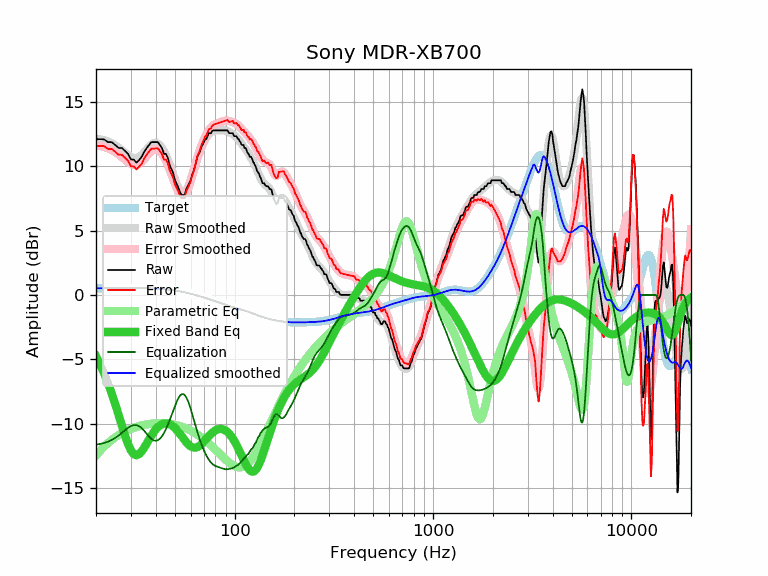

Data behind this chart, as committed beside it:
frequency, raw, error, smoothed, error_smoothed, equalization, parametric_eq, equalized_raw, equalized_smoothed, target
20, 12.09, 11.57, 12.12, 11.60, -11.60, -4.76, 0.48, 0.52, 0.52
21, 12.09, 11.57, 12.08, 11.55, -11.55, -5.40, 0.53, 0.52, 0.52
22, 12.07, 11.54, 12.00, 11.48, -11.48, -6.09, 0.59, 0.53, 0.52
23, 11.86, 11.33, 11.90, 11.38, -11.38, -6.84, 0.48, 0.53, 0.53
24, 11.86, 11.33, 11.78, 11.25, -11.25, -7.63, 0.61, 0.53, 0.53
25, 11.64, 11.11, 11.62, 11.09, -11.09, -8.46, 0.55, 0.53, 0.53
26, 11.41, 10.88, 11.43, 10.90, -10.90, -9.31, 0.51, 0.53, 0.53
27, 11.41, 10.88, 11.23, 10.70, -10.70, -10.14, 0.71, 0.53, 0.53
28, 11.18, 10.65, 11.02, 10.49, -10.49, -10.91, 0.69, 0.53, 0.53
29, 10.95, 10.42, 10.84, 10.31, -10.31, -11.57, 0.64, 0.53, 0.53
30, 10.52, 9.99, 10.70, 10.17, -10.17, -12.06, 0.35, 0.53, 0.53
31, 10.50, 9.97, 10.62, 10.09, -10.09, -12.35, 0.41, 0.53, 0.53
32, 10.27, 9.74, 10.63, 10.09, -10.09, -12.44, 0.17, 0.53, 0.53
33, 10.48, 9.95, 10.71, 10.18, -10.18, -12.35, 0.30, 0.53, 0.53
34, 10.72, 10.19, 10.86, 10.33, -10.33, -12.13, 0.38, 0.53, 0.53
35, 11.11, 10.58, 11.06, 10.54, -10.54, -11.84, 0.57, 0.52, 0.52
36, 11.40, 10.88, 11.29, 10.77, -10.77, -11.53, 0.63, 0.52, 0.52
37, 11.64, 11.12, 11.50, 10.98, -10.98, -11.21, 0.65, 0.51, 0.51
38, 11.86, 11.35, 11.67, 11.16, -11.16, -10.92, 0.70, 0.51, 0.51
39, 11.86, 11.36, 11.77, 11.27, -11.27, -10.66, 0.58, 0.50, 0.50
40, 11.86, 11.36, 11.80, 11.31, -11.31, -10.44, 0.55, 0.49, 0.49
41, 11.86, 11.37, 11.75, 11.27, -11.27, -10.26, 0.59, 0.48, 0.48
42, 11.64, 11.16, 11.62, 11.15, -11.15, -10.12, 0.49, 0.47, 0.47
43, 11.41, 10.95, 11.42, 10.96, -10.96, -10.03, 0.45, 0.46, 0.46
44, 10.95, 10.50, 11.16, 10.71, -10.71, -9.98, 0.23, 0.45, 0.45
45, 10.95, 10.51, 10.86, 10.42, -10.42, -9.96, 0.53, 0.44, 0.44
46, 10.66, 10.24, 10.51, 10.09, -10.09, -9.98, 0.57, 0.42, 0.42
47, 10.09, 9.68, 10.13, 9.73, -9.73, -10.03, 0.36, 0.40, 0.40
48, 9.77, 9.38, 9.74, 9.35, -9.35, -10.10, 0.42, 0.39, 0.39
49, 9.45, 9.08, 9.34, 8.97, -8.97, -10.21, 0.47, 0.37, 0.37
50, 8.92, 8.57, 8.96, 8.61, -8.61, -10.33, 0.31, 0.35, 0.35
51, 8.63, 8.30, 8.61, 8.28, -8.28, -10.47, 0.35, 0.33, 0.33
52, 8.34, 8.03, 8.31, 8.01, -8.01, -10.62, 0.33, 0.30, 0.30
53, 7.99, 7.71, 8.09, 7.81, -7.81, -10.78, 0.18, 0.28, 0.28
54, 7.76, 7.50, 7.96, 7.70, -7.70, -10.95, 0.06, 0.26, 0.26
55, 7.76, 7.53, 7.92, 7.68, -7.68, -11.11, 0.07, 0.23, 0.23
56, 7.76, 7.55, 7.97, 7.77, -7.77, -11.27, -0.01, 0.21, 0.21
57, 8.22, 8.04, 8.11, 7.94, -7.94, -11.41, 0.28, 0.18, 0.18
58, 8.44, 8.29, 8.33, 8.18, -8.18, -11.54, 0.26, 0.15, 0.15
59, 8.67, 8.54, 8.61, 8.49, -8.49, -11.65, 0.18, 0.12, 0.12
60, 8.89, 8.79, 8.93, 8.83, -8.83, -11.74, 0.06, 0.10, 0.10
61, 9.33, 9.26, 9.27, 9.20, -9.20, -11.80, 0.13, 0.07, 0.07
62, 9.58, 9.54, 9.62, 9.58, -9.58, -11.84, -0.01, 0.04, 0.04
63, 9.95, 9.94, 9.97, 9.96, -9.96, -11.85, -0.02, 0.01, 0.01
64, 10.36, 10.38, 10.31, 10.33, -10.33, -11.83, 0.03, -0.02, -0.02
65, 10.77, 10.82, 10.64, 10.68, -10.68, -11.79, 0.08, -0.05, -0.05
66, 10.95, 11.03, 10.93, 11.01, -11.01, -11.73, -0.06, -0.08, -0.08
67, 11.18, 11.28, 11.21, 11.31, -11.31, -11.66, -0.14, -0.11, -0.11
68, 11.50, 11.63, 11.45, 11.59, -11.59, -11.57, -0.09, -0.14, -0.14
69, 11.66, 11.82, 11.67, 11.84, -11.84, -11.48, -0.18, -0.17, -0.17
70, 11.86, 12.05, 11.87, 12.07, -12.07, -11.37, -0.21, -0.20, -0.20
71, 12.09, 12.31, 12.04, 12.27, -12.27, -11.27, -0.18, -0.23, -0.23
72, 12.10, 12.35, 12.20, 12.45, -12.45, -11.16, -0.36, -0.26, -0.26
73, 12.32, 12.60, 12.33, 12.62, -12.62, -11.05, -0.30, -0.28, -0.29
74, 12.55, 12.86, 12.45, 12.76, -12.76, -10.95, -0.22, -0.31, -0.31
75, 12.55, 12.89, 12.55, 12.89, -12.89, -10.86, -0.34, -0.34, -0.34
76, 12.55, 12.92, 12.62, 13.00, -13.00, -10.77, -0.45, -0.37, -0.37
77, 12.73, 13.13, 12.69, 13.09, -13.09, -10.69, -0.36, -0.40, -0.40
78, 12.77, 13.20, 12.73, 13.16, -13.16, -10.62, -0.39, -0.43, -0.43
79, 12.77, 13.23, 12.76, 13.22, -13.22, -10.56, -0.45, -0.46, -0.46
... 553 more rows
